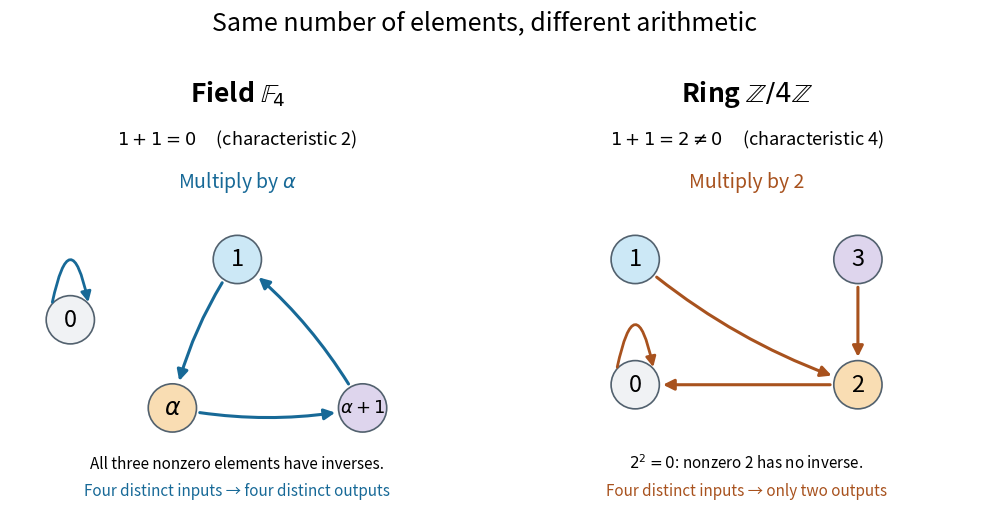

Reproduce this figure in Python. (Note: this script raises an exception after producing the figure.)
"""Compare F4's permutation with a collapsing map modulo four; PNG to cwd.

Tested with Python 3.14.4 and the repository's matplotlib dependency.
Field products are computed by polynomial multiplication and binary reduction.
"""

from pathlib import Path

import matplotlib

matplotlib.use("Agg")
import matplotlib.pyplot as plt
from matplotlib.patches import Circle


def field_multiply(x, y):
    raw = 0
    for bit in range(2):
        if y & (1 << bit):
            raw ^= x << bit
    if raw & 4:
        raw ^= 0b111  # t**2 + t + 1
    return raw


def node(ax, point, label, color):
    ax.add_patch(Circle(point, 0.26, facecolor=color, edgecolor="#52616e", lw=1.2,
                        zorder=3))
    ax.text(*point, label, fontsize=13 if "+" in label else 17,
            ha="center", va="center", zorder=4)


def edge(ax, start, end, color, curve=0):
    ax.annotate("", xy=end, xytext=start,
                arrowprops={"arrowstyle": "-|>", "lw": 2.2, "color": color,
                            "shrinkA": 20, "shrinkB": 20, "mutation_scale": 16,
                            "connectionstyle": f"arc3,rad={curve}"}, zorder=2)


def loop(ax, point, color):
    x, y = point
    ax.annotate("", xy=(x + 0.20, y + 0.16), xytext=(x - 0.20, y + 0.16),
                arrowprops={"arrowstyle": "-|>", "color": color, "lw": 2,
                            "mutation_scale": 15, "connectionstyle": "arc3,rad=-2.4"})


def main():
    field_outputs = [field_multiply(2, x) for x in range(4)]
    ring_outputs = [(2 * x) % 4 for x in range(4)]
    assert field_outputs == [0, 2, 3, 1]
    assert ring_outputs == [0, 2, 0, 2]
    assert len(set(field_outputs)) == 4 and len(set(ring_outputs)) == 2
    assert [(1 ^ 1), (1 + 1) % 4] == [0, 2]
    assert [field_multiply(x, x) for x in range(1, 4)] == [1, 3, 2]
    assert [x for x in range(1, 4)
            if any((x * y) % 4 == 1 for y in range(1, 4))] == [1, 3]
    swap = [0, 1, 3, 2]
    for x in range(4):
        for y in range(4):
            assert swap[x ^ y] == swap[x] ^ swap[y]
            assert swap[field_multiply(x, y)] == field_multiply(swap[x], swap[y])
    print("Multiply by alpha in F4:", field_outputs)
    print("Multiply by 2 modulo 4:", ring_outputs)
    print("Checked characteristic 2 versus 4, modular units {1,3}, and alpha swap isomorphism.")

    fig, axes = plt.subplots(1, 2, figsize=(10.2, 5.9), dpi=120, facecolor="white")
    blue, orange = "#176997", "#a8521e"
    for ax in axes:
        ax.set_xlim(-2.45, 2.45)
        ax.set_ylim(-1.35, 3.3)
        ax.set_aspect("equal")
        ax.axis("off")
    left, right = axes
    left.text(0, 3.05, r"Field $\mathbb{F}_4$", fontsize=19, ha="center", weight="bold")
    right.text(0, 3.05, r"Ring $\mathbb{Z}/4\mathbb{Z}$", fontsize=19, ha="center", weight="bold")
    left.text(0, 2.58, r"$1+1=0$     (characteristic 2)", fontsize=13, ha="center")
    right.text(0, 2.58, r"$1+1=2\ne0$     (characteristic 4)", fontsize=13, ha="center")
    left.text(0, 2.12, r"Multiply by $\alpha$", fontsize=14, ha="center", color=blue)
    right.text(0, 2.12, "Multiply by 2", fontsize=14, ha="center", color=orange)

    field_points = {0: (-1.8, 0.7), 1: (0, 1.35), 2: (-0.7, -0.25), 3: (1.35, -0.25)}
    field_labels = ["0", "1", r"$\alpha$", r"$\alpha+1$"]
    colors = ["#f0f2f4", "#cce8f6", "#f9ddb3", "#ded5ed"]
    for x, point in field_points.items():
        node(left, point, field_labels[x], colors[x])
        if x:
            edge(left, point, field_points[field_outputs[x]], blue, curve=0.1)
    loop(left, field_points[0], blue)
    ring_points = {0: (-1.2, 0), 1: (-1.2, 1.35), 2: (1.2, 0), 3: (1.2, 1.35)}
    for x, point in ring_points.items():
        node(right, point, str(x), colors[x])
        if x:
            edge(right, point, ring_points[ring_outputs[x]], orange,
                 curve=0.1 if x == 1 else 0)
    loop(right, ring_points[0], orange)
    left.text(0, -0.9, "All three nonzero elements have inverses.", ha="center", fontsize=11)
    left.text(0, -1.2, "Four distinct inputs → four distinct outputs", ha="center", fontsize=11, color=blue)
    right.text(0, -0.9, r"$2^2=0$: nonzero 2 has no inverse.", ha="center", fontsize=11)
    right.text(0, -1.2, "Four distinct inputs → only two outputs", ha="center", fontsize=11, color=orange)
    fig.suptitle("Same number of elements, different arithmetic", fontsize=18, y=0.96)
    fig.subplots_adjust(left=0.035, right=0.98, top=0.89, bottom=0.065, wspace=0.12)
    fig.savefig(Path.cwd() / Path(__file__).with_suffix(".png").name,
                facecolor="white", transparent=False)
    plt.close(fig)


if __name__ == "__main__":
    main()
